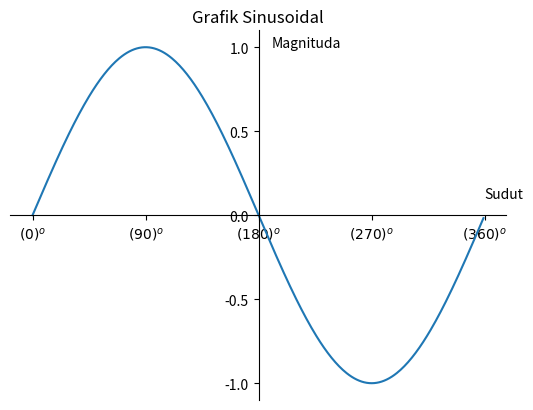

Write Python code to recreate this figure.
import numpy as np
import matplotlib.pyplot as plt


## gunanya untuk Set Spines (menggeser axis)

# membuat data
sudut = np.arange(0,360,1)
y = np.sin(np.deg2rad(sudut))


# membuat plot
plt.plot(sudut,y)
plt.title("Grafik Sinusoidal")
plt.text(190,1,"Magnituda")
plt.text(360,0.1,"Sudut")

plt.yticks([-1,-0.5,0,0.5,1])
plt.xticks([0,90,180,270,360],
           [r'$(0)^o$',r'$(90)^o$',r'$(180)^o$',r'$(270)^o$',r'$(360)^o$'])

ax = plt.gca()
ax.spines['left'].set_position(('data',180))
ax.spines['bottom'].set_position(('data',0))
ax.spines['right'].set_color('none')
ax.spines['top'].set_color('none')


# menampilkan plot
plt.show()